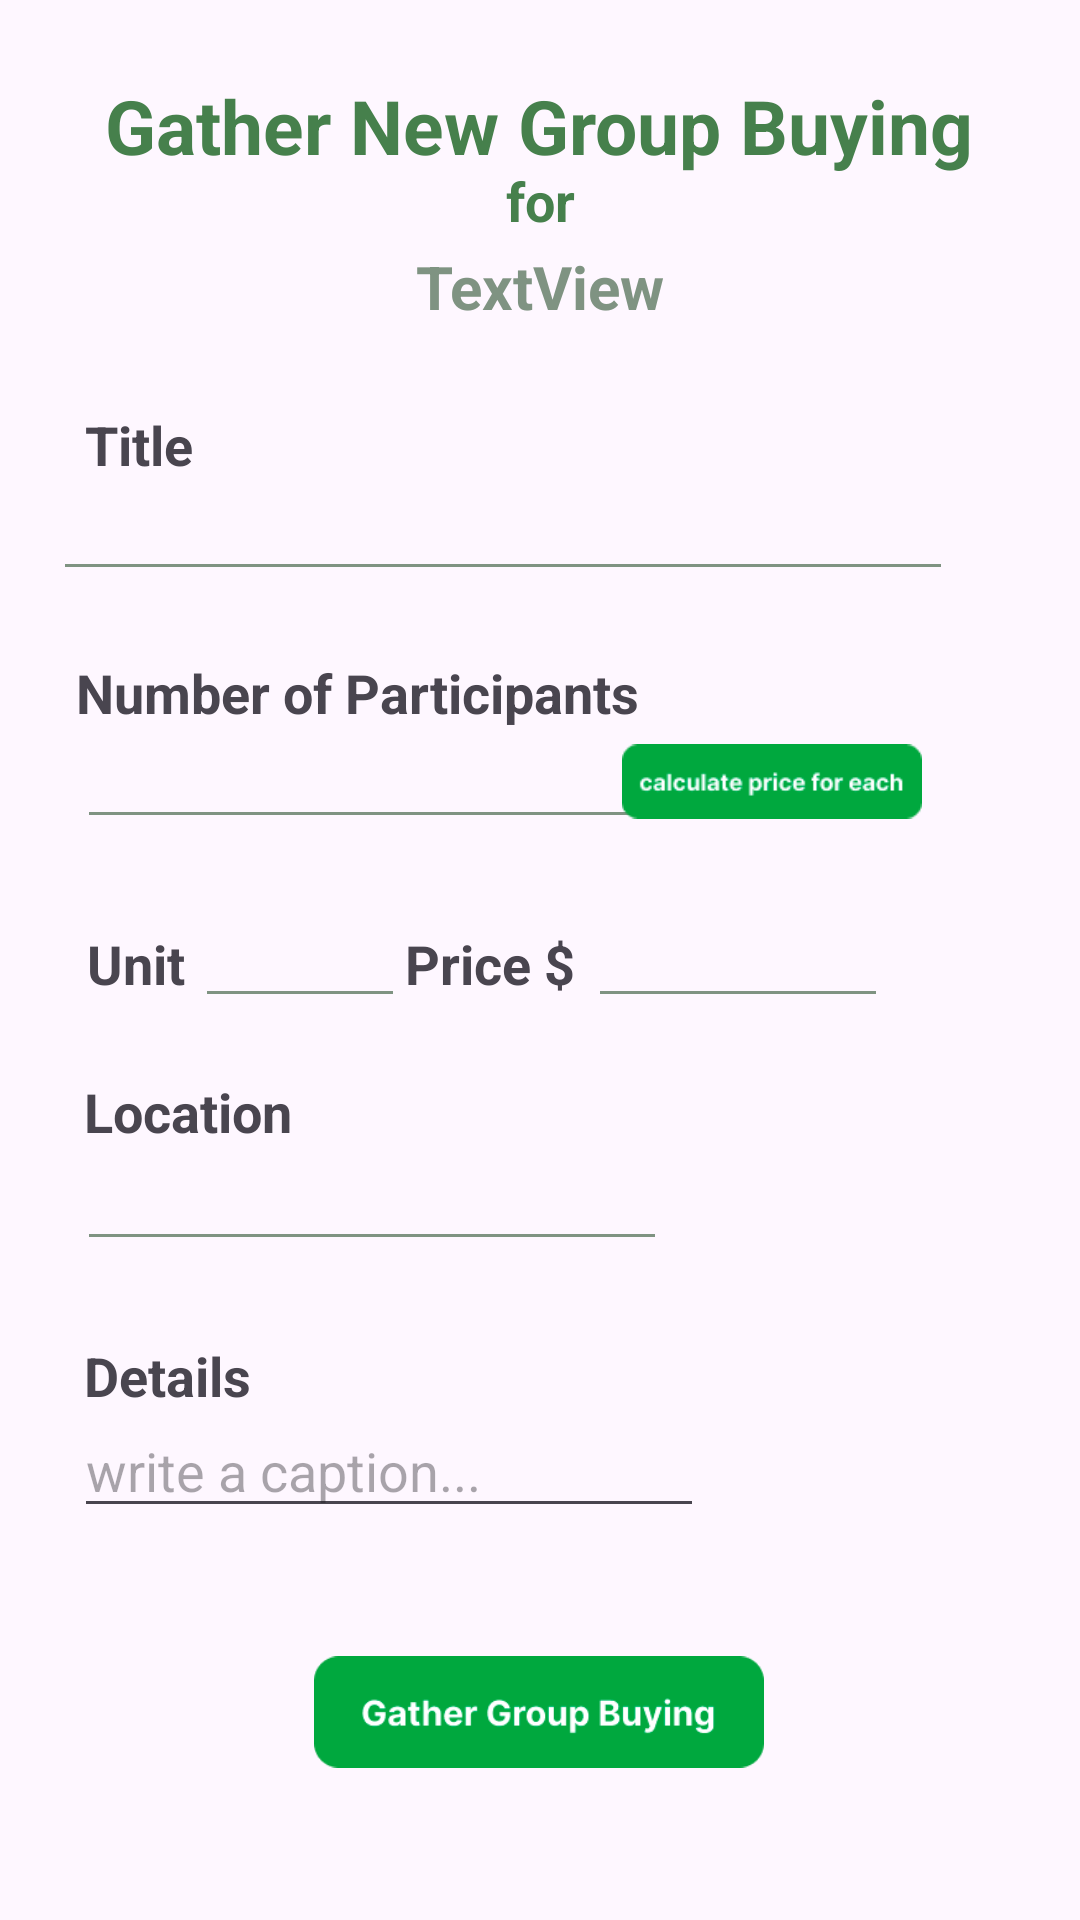

Android layout source for this screen:
<!-- AndroidManifest.xml: application theme Theme.VeggieNeighbors -->
<!-- res/layout/activity_create_post.xml -->
<?xml version="1.0" encoding="utf-8"?>
<androidx.constraintlayout.widget.ConstraintLayout xmlns:android="http://schemas.android.com/apk/res/android"
    xmlns:app="http://schemas.android.com/apk/res-auto"
    xmlns:tools="http://schemas.android.com/tools"
    android:id="@+id/calculate"
    android:layout_width="match_parent"
    android:layout_height="match_parent"
    tools:context=".CreatePost">

    <TextView
        android:id="@+id/textView1"
        android:layout_width="wrap_content"
        android:layout_height="wrap_content"
        android:text="Gather New Group Buying"
        android:textColor="#46804C"
        android:textSize="25sp"
        android:textStyle="bold"
        app:layout_constraintBottom_toBottomOf="parent"
        app:layout_constraintEnd_toEndOf="parent"
        app:layout_constraintHorizontal_bias="0.495"
        app:layout_constraintStart_toStartOf="parent"
        app:layout_constraintTop_toTopOf="parent"
        app:layout_constraintVertical_bias="0.041" />

    <TextView
        android:id="@+id/productID"
        android:layout_width="wrap_content"
        android:layout_height="wrap_content"
        android:text="TextView"
        android:textColor="#7F9382"
        android:textSize="20sp"
        android:textStyle="bold"
        app:layout_constraintBottom_toBottomOf="parent"
        app:layout_constraintEnd_toEndOf="parent"
        app:layout_constraintStart_toStartOf="parent"
        app:layout_constraintTop_toTopOf="parent"
        app:layout_constraintVertical_bias="0.134" />

    <TextView
        android:id="@+id/textView2"
        android:layout_width="wrap_content"
        android:layout_height="wrap_content"
        android:text="for"
        android:textColor="#46804C"
        android:textSize="18sp"
        android:textStyle="bold"
        app:layout_constraintBottom_toBottomOf="parent"
        app:layout_constraintEnd_toEndOf="parent"
        app:layout_constraintStart_toStartOf="parent"
        app:layout_constraintTop_toTopOf="parent"
        app:layout_constraintVertical_bias="0.089" />

    <TextView
        android:id="@+id/textView3"
        android:layout_width="wrap_content"
        android:layout_height="wrap_content"
        android:text="Title"
        android:textSize="18sp"
        android:textStyle="bold"
        app:layout_constraintBottom_toBottomOf="parent"
        app:layout_constraintEnd_toEndOf="parent"
        app:layout_constraintHorizontal_bias="0.087"
        app:layout_constraintStart_toStartOf="parent"
        app:layout_constraintTop_toTopOf="parent"
        app:layout_constraintVertical_bias="0.221" />

    <EditText
        android:id="@+id/editTextTitle"
        android:layout_width="300dp"
        android:layout_height="wrap_content"
        android:backgroundTint="#7F9382"
        android:ems="10"
        android:inputType="text"
        android:textSize="17sp"
        app:layout_constraintBottom_toBottomOf="parent"
        app:layout_constraintEnd_toEndOf="parent"
        app:layout_constraintHorizontal_bias="0.297"
        app:layout_constraintStart_toStartOf="parent"
        app:layout_constraintTop_toTopOf="parent"
        app:layout_constraintVertical_bias="0.262" />

    <EditText
        android:id="@+id/editTextPrice"
        android:layout_width="100dp"
        android:layout_height="wrap_content"
        android:backgroundTint="#7F9382"
        android:ems="10"
        android:inputType="text"
        android:textSize="17sp"
        app:layout_constraintBottom_toBottomOf="parent"
        app:layout_constraintEnd_toEndOf="parent"
        app:layout_constraintHorizontal_bias="0.061"
        app:layout_constraintStart_toEndOf="@+id/textView15"
        app:layout_constraintTop_toTopOf="parent"
        app:layout_constraintVertical_bias="0.499" />

    <TextView
        android:id="@+id/textView15"
        android:layout_width="wrap_content"
        android:layout_height="wrap_content"
        android:text="Price $"
        android:textSize="18sp"
        android:textStyle="bold"
        app:layout_constraintBottom_toBottomOf="parent"
        app:layout_constraintEnd_toEndOf="parent"
        app:layout_constraintHorizontal_bias="0.445"
        app:layout_constraintStart_toStartOf="parent"
        app:layout_constraintTop_toTopOf="parent"
        app:layout_constraintVertical_bias="0.502" />

    <EditText
        android:id="@+id/editTextUnit"
        android:layout_width="70dp"
        android:layout_height="wrap_content"
        android:backgroundTint="#7F9382"
        android:ems="10"
        android:inputType="text"
        android:textSize="17sp"
        app:layout_constraintBottom_toBottomOf="parent"
        app:layout_constraintEnd_toEndOf="parent"
        app:layout_constraintHorizontal_bias="0.014"
        app:layout_constraintStart_toEndOf="@+id/textView14"
        app:layout_constraintTop_toTopOf="parent"
        app:layout_constraintVertical_bias="0.499" />

    <TextView
        android:id="@+id/textView14"
        android:layout_width="wrap_content"
        android:layout_height="wrap_content"
        android:text="Unit"
        android:textSize="18sp"
        android:textStyle="bold"
        app:layout_constraintBottom_toBottomOf="parent"
        app:layout_constraintEnd_toEndOf="parent"
        app:layout_constraintHorizontal_bias="0.089"
        app:layout_constraintStart_toStartOf="parent"
        app:layout_constraintTop_toTopOf="parent"
        app:layout_constraintVertical_bias="0.502" />

    <EditText
        android:id="@+id/editTextNumber"
        android:layout_width="wrap_content"
        android:layout_height="wrap_content"
        android:backgroundTint="#7F9382"
        android:ems="10"
        android:inputType="text"
        android:textSize="17sp"
        app:layout_constraintBottom_toBottomOf="parent"
        app:layout_constraintEnd_toEndOf="parent"
        app:layout_constraintHorizontal_bias="0.157"
        app:layout_constraintStart_toStartOf="parent"
        app:layout_constraintTop_toTopOf="parent"
        app:layout_constraintVertical_bias="0.4" />

    <TextView
        android:id="@+id/textView4"
        android:layout_width="wrap_content"
        android:layout_height="wrap_content"
        android:text="Number of Participants"
        android:textSize="18sp"
        android:textStyle="bold"
        app:layout_constraintBottom_toBottomOf="parent"
        app:layout_constraintEnd_toEndOf="parent"
        app:layout_constraintHorizontal_bias="0.147"
        app:layout_constraintStart_toStartOf="parent"
        app:layout_constraintTop_toTopOf="parent"
        app:layout_constraintVertical_bias="0.355" />

    <EditText
        android:id="@+id/editTextTextMultiLine"
        android:layout_width="wrap_content"
        android:layout_height="wrap_content"
        android:ems="10"
        android:gravity="start|top"
        android:hint="write a caption..."
        android:inputType="textMultiLine"
        android:maxLines="5"
        app:layout_constraintBottom_toBottomOf="parent"
        app:layout_constraintEnd_toEndOf="parent"
        app:layout_constraintHorizontal_bias="0.164"
        app:layout_constraintStart_toStartOf="parent"
        app:layout_constraintTop_toTopOf="parent"
        app:layout_constraintVertical_bias="0.782"
        tools:gravity="start" />

    <TextView
        android:id="@+id/textView6"
        android:layout_width="wrap_content"
        android:layout_height="wrap_content"
        android:text="Location"
        android:textSize="18sp"
        android:textStyle="bold"
        app:layout_constraintBottom_toBottomOf="parent"
        app:layout_constraintEnd_toEndOf="parent"
        app:layout_constraintHorizontal_bias="0.096"
        app:layout_constraintStart_toStartOf="parent"
        app:layout_constraintTop_toTopOf="parent"
        app:layout_constraintVertical_bias="0.582" />

    <EditText
        android:id="@+id/editTextRegion"
        android:layout_width="wrap_content"
        android:layout_height="wrap_content"
        android:backgroundTint="#7F9382"
        android:ems="10"
        android:inputType="text"
        android:textSize="17sp"
        app:layout_constraintBottom_toBottomOf="parent"
        app:layout_constraintEnd_toEndOf="parent"
        app:layout_constraintHorizontal_bias="0.157"
        app:layout_constraintStart_toStartOf="parent"
        app:layout_constraintTop_toTopOf="parent"
        app:layout_constraintVertical_bias="0.634" />

    <TextView
        android:id="@+id/textView12"
        android:layout_width="wrap_content"
        android:layout_height="wrap_content"
        android:text="Details"
        android:textSize="18sp"
        android:textStyle="bold"
        app:layout_constraintBottom_toBottomOf="parent"
        app:layout_constraintEnd_toEndOf="parent"
        app:layout_constraintHorizontal_bias="0.092"
        app:layout_constraintStart_toStartOf="parent"
        app:layout_constraintTop_toTopOf="parent"
        app:layout_constraintVertical_bias="0.725" />

    <ImageView
        android:id="@+id/gatherBtn"
        android:layout_width="150dp"
        android:layout_height="50dp"
        app:layout_constraintBottom_toBottomOf="parent"
        app:layout_constraintEnd_toEndOf="parent"
        app:layout_constraintHorizontal_bias="0.498"
        app:layout_constraintStart_toStartOf="parent"
        app:layout_constraintTop_toTopOf="parent"
        app:layout_constraintVertical_bias="0.925"
        android:src="@drawable/img_21" />

    <ImageView
        android:id="@+id/imageView3"
        android:layout_width="100dp"
        android:layout_height="wrap_content"
        app:layout_constraintBottom_toBottomOf="parent"
        app:layout_constraintEnd_toEndOf="parent"
        app:layout_constraintHorizontal_bias="0.797"
        app:layout_constraintStart_toStartOf="parent"
        app:layout_constraintTop_toTopOf="parent"
        app:layout_constraintVertical_bias="0.4"
        android:src="@drawable/img_27" />

</androidx.constraintlayout.widget.ConstraintLayout>
<!-- resources referenced by this layout -->
<resources>
  <!-- drawable img_21: png bitmap (drawable, 3751 bytes) -->
  <!-- drawable img_27: png bitmap (drawable, 1675 bytes) -->
  <style name="Theme.VeggieNeighbors" parent="Base.Theme.VeggieNeighbors" />
  <style name="Base.Theme.VeggieNeighbors" parent="Theme.Material3.DayNight.NoActionBar">
          
          <item name="colorPrimary">#44703F</item>
          
      </style>
</resources>
